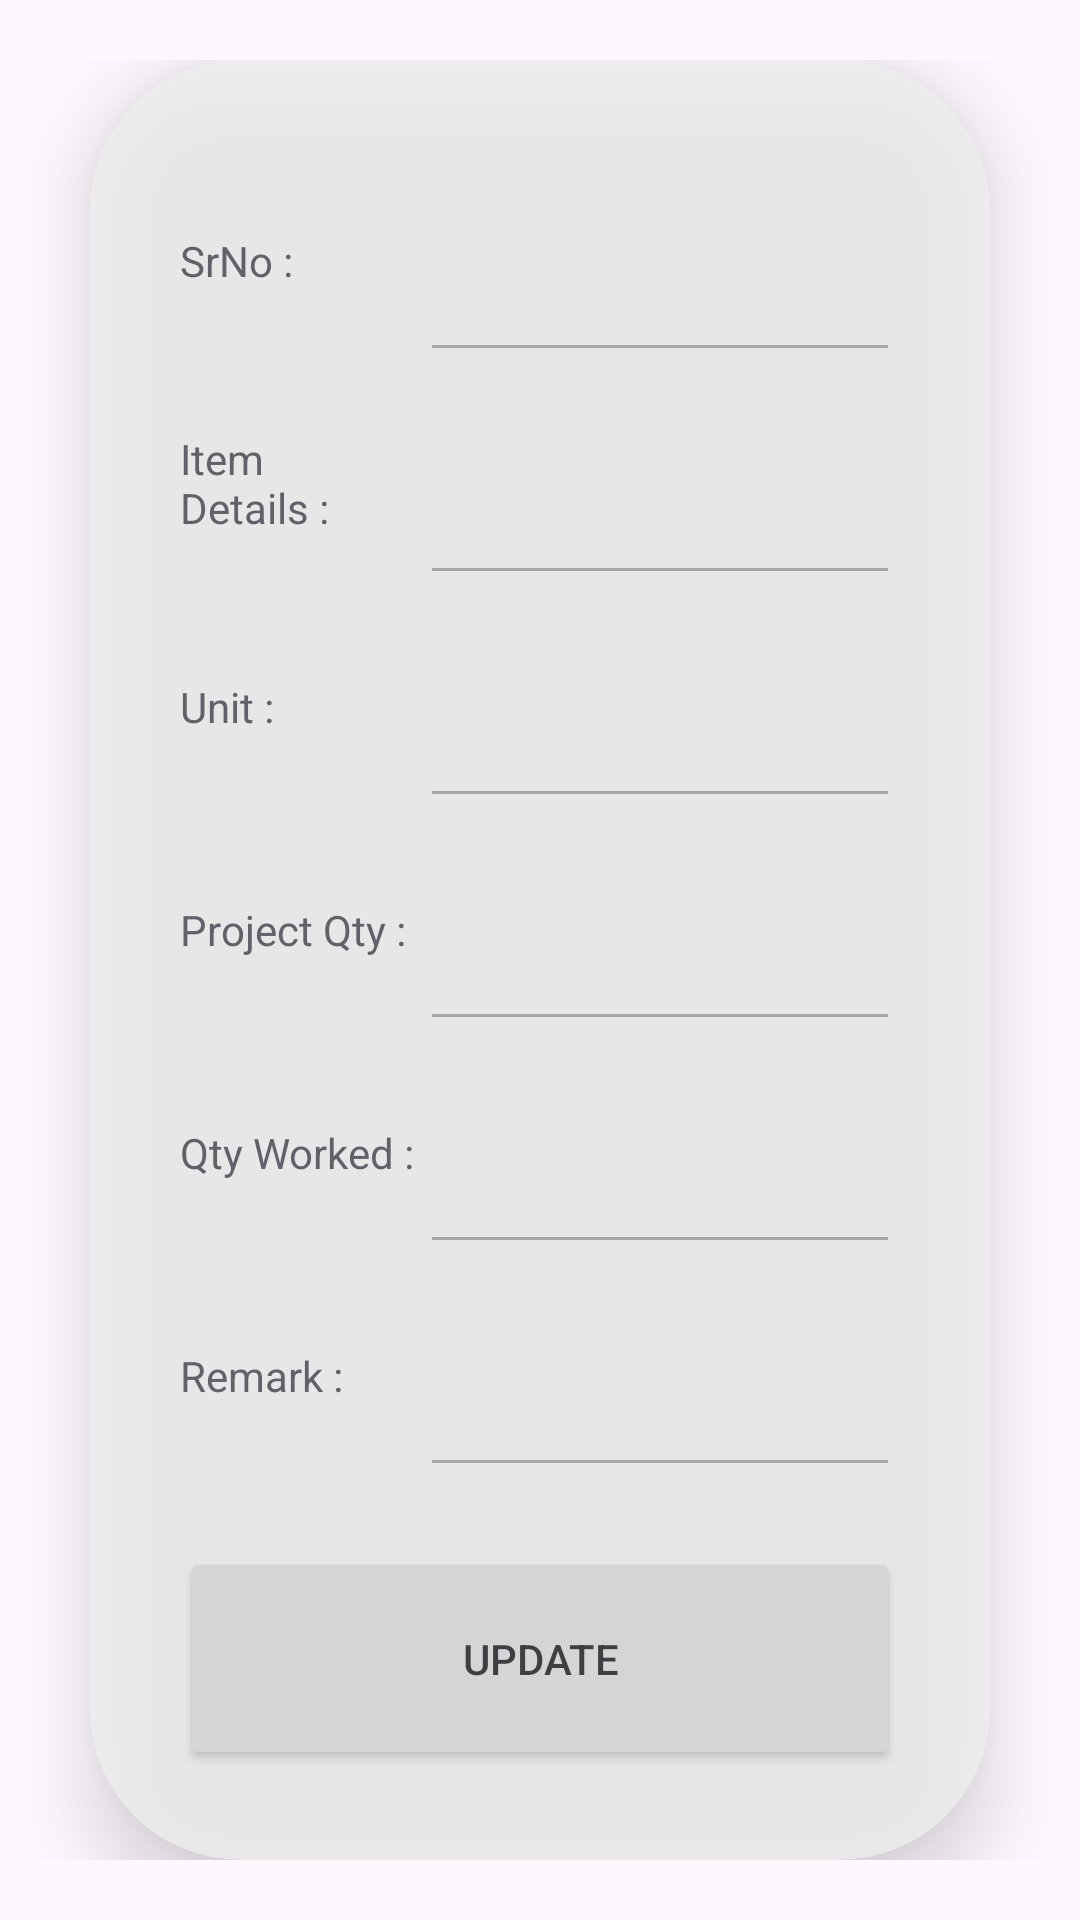

The Android layout XML behind this screen, and the referenced resources:
<!-- AndroidManifest.xml: application theme Theme.Site_Supervisor -->
<!-- res/layout/daily_work_report_adapter.xml -->
<?xml version="1.0" encoding="utf-8"?>
<LinearLayout xmlns:android="http://schemas.android.com/apk/res/android"
    android:layout_width="match_parent"
    xmlns:app="http://schemas.android.com/apk/res-auto"
    android:orientation="vertical"
    android:weightSum="1"
    android:paddingTop="20dp"
    android:paddingBottom="20dp"
    android:layout_height="match_parent">

    <androidx.cardview.widget.CardView
        android:layout_width="match_parent"
        android:layout_height="0dp"
        android:layout_weight="1"
        app:cardBackgroundColor="#EEEEEE"
        app:cardCornerRadius="50dp"
        android:alpha="0.8"
        android:layout_marginLeft="30dp"
        android:layout_marginRight="30dp"
        android:paddingTop="50dp"
        android:paddingBottom="50dp"
        app:cardElevation="15dp">

        <LinearLayout
            android:orientation="vertical"
            android:weightSum="7"
            android:paddingTop="30dp"
            android:paddingBottom="30dp"
            android:paddingLeft="30dp"
            android:paddingRight="30dp"
            android:layout_width="match_parent"
            android:layout_height="match_parent"
            >

            <LinearLayout
                android:orientation="horizontal"
                android:weightSum="3"
                android:layout_width="match_parent"
                android:layout_height="0dp"
                android:layout_weight="1"
                >

                <TextView
                    android:text="SrNo : "
                    android:gravity="center|start"
                    android:layout_width="0dp"
                    android:layout_height="match_parent"
                    android:layout_weight="1"
                    ></TextView>

                <EditText
                    android:id="@+id/etSrno"
                    android:gravity="center|start"
                    android:enabled="false"
                    android:focusable="false"
                    android:focusableInTouchMode="false"
                    android:clickable="false"
                    android:inputType="none"
                    android:layout_width="0dp"
                    android:layout_height="match_parent"
                    android:layout_weight="2"
                    ></EditText>

            </LinearLayout>

            <LinearLayout
                android:orientation="horizontal"
                android:weightSum="3"
                android:layout_width="match_parent"
                android:layout_height="0dp"
                android:layout_weight="1"
                >

                <TextView
                    android:text="Item Details : "
                    android:gravity="center|start"
                    android:layout_width="0dp"
                    android:layout_height="match_parent"
                    android:layout_weight="1"
                    ></TextView>

                <EditText
                    android:id="@+id/etItemDetails"
                    android:gravity="center|start"
                    android:enabled="false"
                    android:focusable="false"
                    android:focusableInTouchMode="false"
                    android:clickable="false"
                    android:inputType="none"
                    android:layout_width="0dp"
                    android:layout_height="match_parent"
                    android:layout_weight="2"
                    ></EditText>

            </LinearLayout>

            <LinearLayout
                android:orientation="horizontal"
                android:weightSum="3"
                android:layout_width="match_parent"
                android:layout_height="0dp"
                android:layout_weight="1"
                >

                <TextView
                    android:text="Unit : "
                    android:gravity="center|start"
                    android:layout_width="0dp"
                    android:layout_height="match_parent"
                    android:layout_weight="1"
                    ></TextView>

                <EditText
                    android:id="@+id/etUnit"
                    android:gravity="center|start"
                    android:enabled="false"
                    android:focusable="false"
                    android:focusableInTouchMode="false"
                    android:clickable="false"
                    android:inputType="none"
                    android:layout_width="0dp"
                    android:layout_height="match_parent"
                    android:layout_weight="2"
                    ></EditText>

            </LinearLayout>

            <LinearLayout
                android:orientation="horizontal"
                android:weightSum="3"
                android:layout_width="match_parent"
                android:layout_height="0dp"
                android:layout_weight="1"
                >

                <TextView
                    android:text="Project Qty : "
                    android:gravity="center|start"
                    android:layout_width="0dp"
                    android:layout_height="match_parent"
                    android:layout_weight="1"
                    ></TextView>

                <EditText
                    android:id="@+id/etProjectQty"
                    android:gravity="center|start"
                    android:enabled="false"
                    android:focusable="false"
                    android:focusableInTouchMode="false"
                    android:clickable="false"
                    android:inputType="none"
                    android:layout_width="0dp"
                    android:layout_height="match_parent"
                    android:layout_weight="2"
                    ></EditText>

            </LinearLayout>

            <LinearLayout
                android:orientation="horizontal"
                android:weightSum="3"
                android:layout_width="match_parent"
                android:layout_height="0dp"
                android:layout_weight="1"
                >

                <TextView
                    android:text="Qty Worked : "
                    android:gravity="center|start"
                    android:layout_width="0dp"
                    android:layout_height="match_parent"
                    android:layout_weight="1"
                    ></TextView>

                <EditText
                    android:id="@+id/etQtyWork"
                    android:gravity="center|start"
                    android:enabled="false"
                    android:focusable="false"
                    android:focusableInTouchMode="false"
                    android:clickable="false"
                    android:inputType="none"
                    android:layout_width="0dp"
                    android:layout_height="match_parent"
                    android:layout_weight="2"
                    ></EditText>

            </LinearLayout>

            <LinearLayout
                android:orientation="horizontal"
                android:weightSum="3"
                android:layout_width="match_parent"
                android:layout_height="0dp"
                android:layout_weight="1"
                >

                <TextView
                    android:text="Remark : "
                    android:gravity="center|start"
                    android:layout_width="0dp"
                    android:layout_height="match_parent"
                    android:layout_weight="1"
                    ></TextView>

                <EditText
                    android:id="@+id/etRemark"
                    android:gravity="center|start"
                    android:enabled="false"
                    android:focusable="false"
                    android:focusableInTouchMode="false"
                    android:clickable="false"
                    android:inputType="none"
                    android:layout_width="0dp"
                    android:layout_height="match_parent"
                    android:layout_weight="2"
                    ></EditText>

            </LinearLayout>

            <Button
                android:id="@+id/btUpdate"
                android:text="Update"
                android:layout_marginTop="20dp"
                android:layout_width="match_parent"
                android:layout_height="0dp"
                android:layout_weight="1"
                ></Button>

        </LinearLayout>

    </androidx.cardview.widget.CardView>

</LinearLayout>
<!-- resources referenced by this layout -->
<resources>
  <style name="Theme.Site_Supervisor" parent="Base.Theme.Site_Supervisor" />
  <style name="Base.Theme.Site_Supervisor" parent="Theme.Material3.DayNight.NoActionBar">
          
          
      </style>
</resources>
